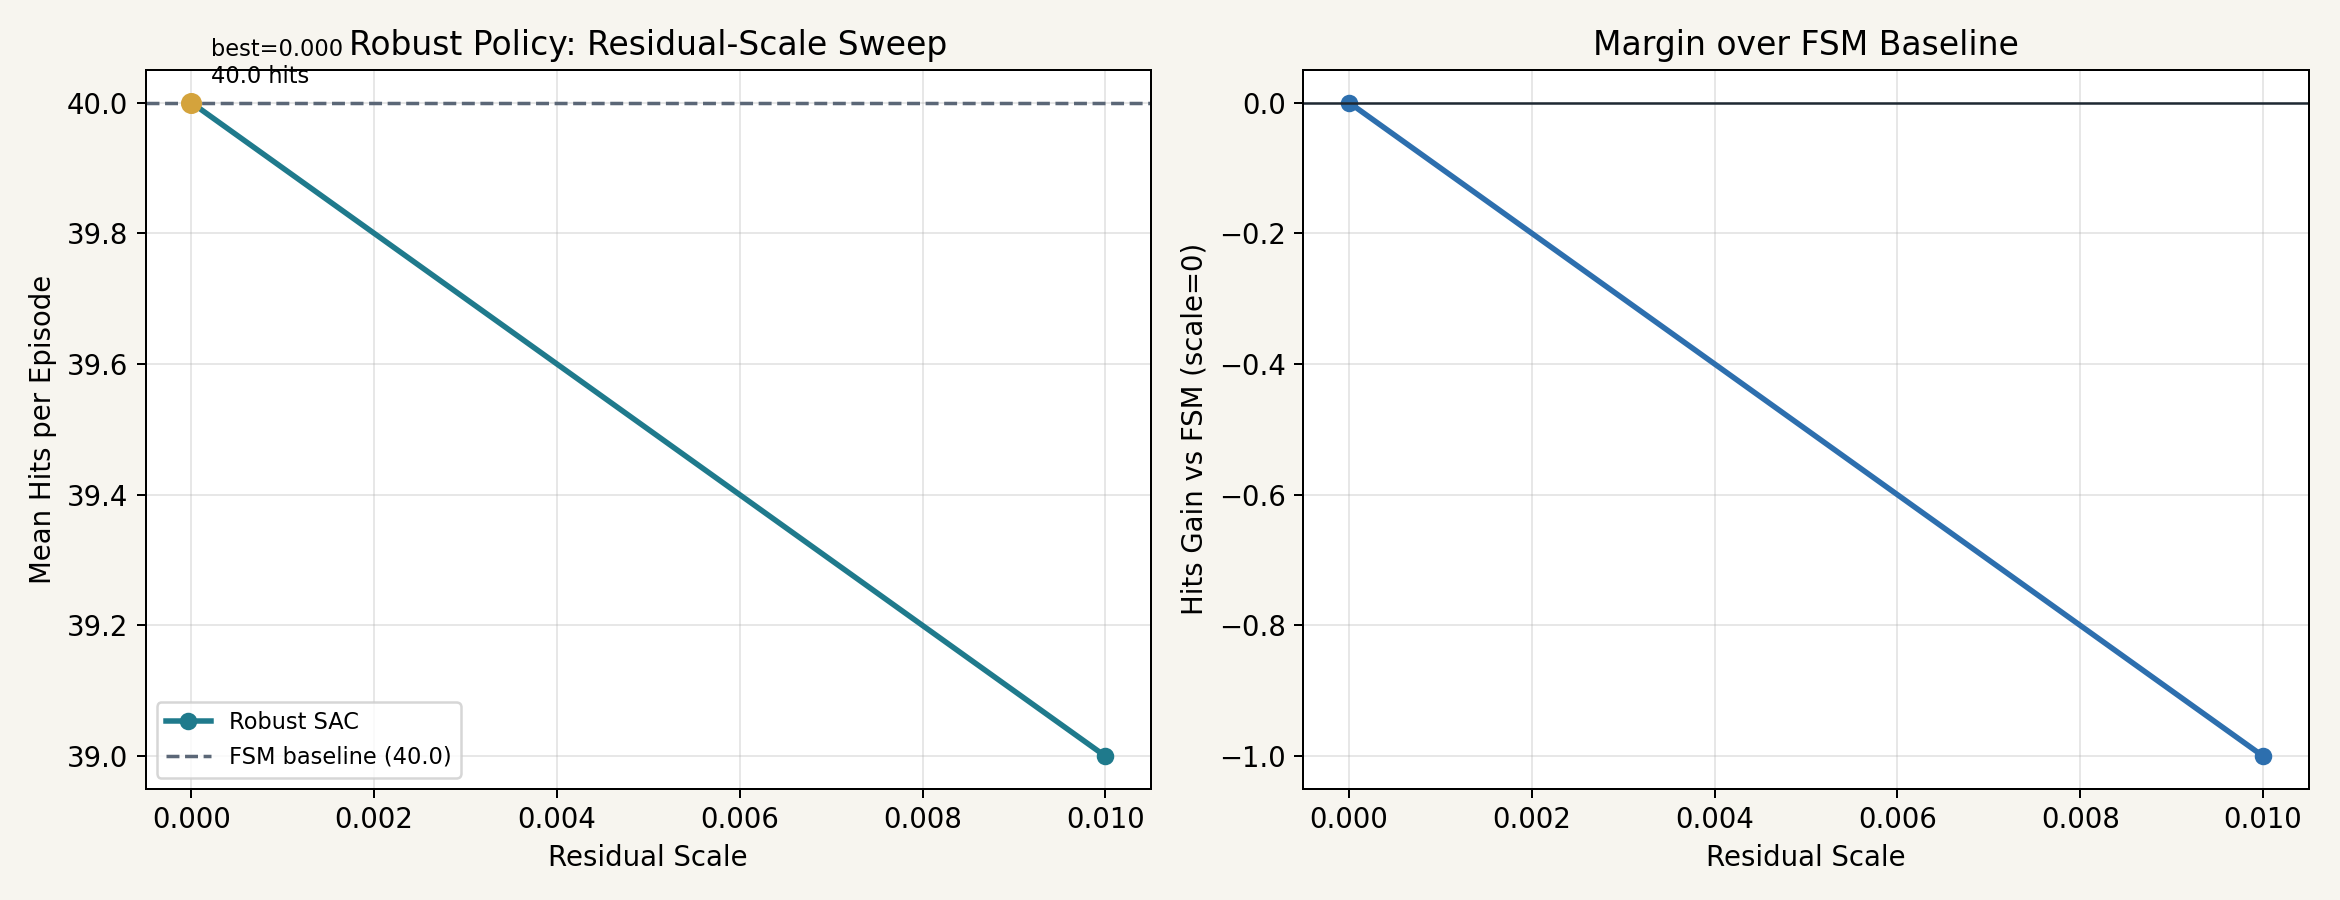

The data file committed next to this chart (first rows):
residual_scale, episodes, mean_hits, std_hits, mean_reward, std_reward, mean_sim_time, survival_rate
0.0, 1, 40.0, 0.0, 226, 0.0, 20, 1.0
0.01, 1, 39.0, 0.0, 221, 0.0, 20, 1.0
